pico-8 play session: mixed d-pad (fixed 12-tick cycle), after a click and taps of 🅾, ❎, 🅾+❎, 🅾 in the second before t = 0

[t = 1 s] mixed d-pad (1.2s cycle ×~1): → ← ↑ ↓ + 🅾/❎ taps, ~1s
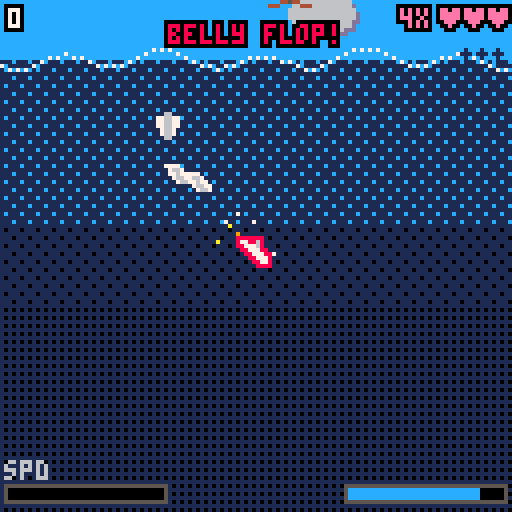
[t = 4 s] mixed d-pad (1.2s cycle ×~3): → ← ↑ ↓ + 🅾/❎ taps, ~4s
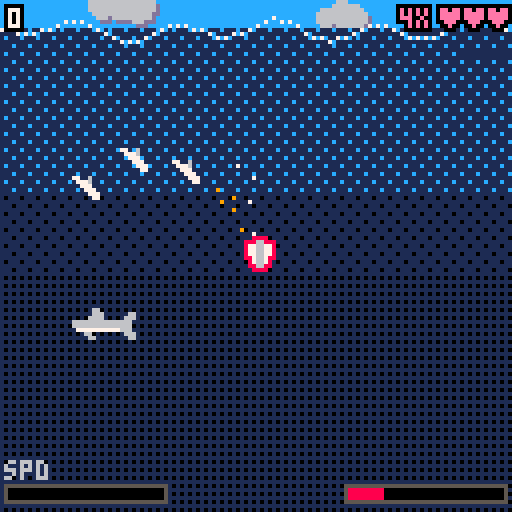
[t = 6 s] mixed d-pad (1.2s cycle ×~5): → ← ↑ ↓ + 🅾/❎ taps, ~6s
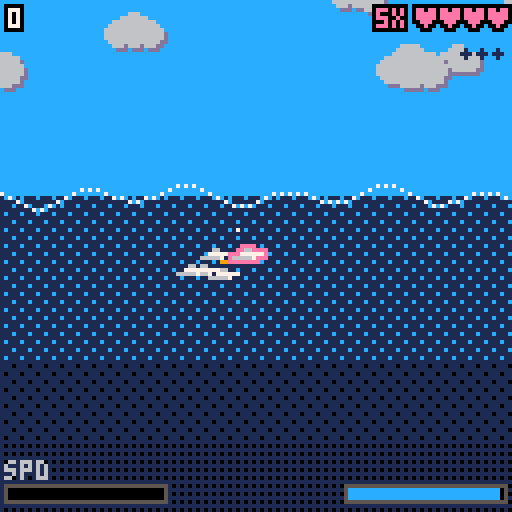
[t = 8 s] mixed d-pad (1.2s cycle ×~6): → ← ↑ ↓ + 🅾/❎ taps, ~8s
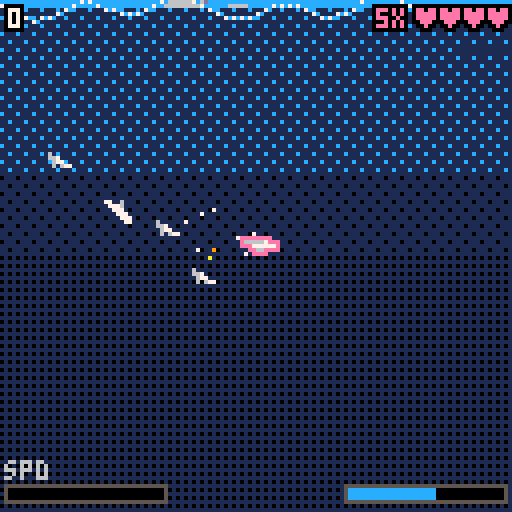

pico-8 cartridge
version 43
__lua__
-- pod: dolphin pod wave riding

----------------------------------------
-- constants
----------------------------------------
grav=0.055
drag_x=0.992
drag_y=0.985
thr=0.09
rspd=0.014
rspd_t=0.005
mspd_i=2.5
mspd_max=3.3
jmspd_max=6.0   -- journey mode speed ceiling
wtr=300
ww=512
buoy=0.3
maxdep=220
drown_t=300
cam_spd=0.24

-- game modes
gmode=0   -- 0=select, 1=flip, 2=journey
sel_mode=1
px2=false  -- x2 sprite scale toggle

----------------------------------------
-- init
----------------------------------------
function _init()
 cartdata("surf_hiscore")
 hscr=dget(0)
 hscr_e=dget(1)
 gmode=0
 sel_mode=1
 menu_t=0
end

function start_game(m)
 gmode=m
 p={
  x=256,y=315,
  vx=0,vy=0,
  a=0,
  alive=true,
  uwt=0,
  max_dep=0,
  fall_spd=0,
  flipped=false,
 }
 prt={}
 pop={}
 brd={}
 shrk={}
 scr=0
 scr_e=0
 mspd=mspd_i
 entry_boost=0
 gauge_tier=0
 p_outline_c=14
 death_freeze_t=0
 death_sx=0
 death_sy=0
 death_sa=0
 p_spd=0
 wave_off=0
 rot_acc=0
 rot_dir=0
 prev_a=0
 shk=0
 shx=0
 shy=0
 hitstop=0
 cam_x=256
 cam_y=315
 perf_t=0
 perf_wx=0
 perf_wy=0
 pod_gain_t=0
 banner_t=0
 banner_txt=""
 banner_c=7

 -- temp score system
 temp_scr=0
 temp_flash=0
 temp_disp_t=0
 pending_scr=0
 pending_scr_e=0
 pending_t=0
 disp_temp=0
 disp_emult=0
 disp_pm=0
 disp_earned=0
 disp_tier=0
 entry_wx=0
 entry_wy=0

 -- quality points for pod gain
 quality_pts=0

 -- shark hit state
 inv_t=0
 catch_up_t=0
 dying_dphs={}
 loss_prot=0
 air_dist=0   -- journey: horiz distance accumulated in air

 -- position history trail (circular buffer)
 trail={}
 trail_len=60
 for i=1,trail_len do
  add(trail,{x=p.x,y=p.y,a=p.a})
 end
 trail_i=1

 -- pod: 4 followers
 pod={}
 for i=1,4 do
  add(pod,{
   x=p.x-i*12,
   y=p.y,
   a=p.a,
   alive=true,
   chain_pos=i,
   perp_off=0,
   wave_freq=0.4+rnd(0.5),
   wave_amp=3+rnd(4),
   wave_phase=rnd(1),
   dying=false,
   death_timer=0,
   death_vx=0,
   death_vy=0,
  })
 end

 -- parallax cloud layers
 cld={}
 for i=1,17 do
  add(cld,{
   x=rnd(ww),y=rnd(450)-280,
   w=8+rnd(12),h=6+rnd(4),
   cs=flr(rnd(3)),
   sp=0.2+rnd(0.15)
  })
 end
 for i=1,16 do
  add(cld,{
   x=rnd(ww),y=rnd(440)-250,
   w=14+rnd(18),h=8+rnd(6),
   cs=flr(rnd(3)),
   sp=0.45+rnd(0.2)
  })
 end
 for i=1,13 do
  add(cld,{
   x=rnd(ww),y=rnd(460)-230,
   w=22+rnd(30),h=14+rnd(8),
   cs=flr(rnd(3)),
   sp=0.75+rnd(0.2)
  })
 end

 for i=1,5 do add_brd(true) end
 add_shrk()
end

function add_shrk()
 local dir=rnd(1)<0.5 and 1 or -1
 local sy=wtr+48+rnd(40)
 add(shrk,{
  x=(cam_x+dir*110+ww)%ww,
  y=sy,
  vx=dir*(0.3+rnd(0.4)),
  fr=dir>0,
  bob=rnd(1)
 })
end

function add_brd(scatter)
 local dir=rnd(1)<0.5 and 1 or -1
 local r=rnd(1)
 local by
 if r<0.3 then
  by=wtr-12-rnd(18)
 elseif r<0.65 then
  by=wtr-45-rnd(50)
 else
  by=wtr-110-rnd(80)
 end
 local bx
 if scatter then
  bx=rnd(ww)
 else
  bx=(cam_x+dir*100+ww)%ww
 end
 add(brd,{
  x=bx,
  y=by,
  vx=dir*(0.6+rnd(0.7)),
  bob=rnd(1),
 })
end

----------------------------------------
-- score helpers
----------------------------------------
function add_score(e)
 if e<=0 then return end
 -- scale e down to match current exponent
 for i=1,scr_e do e=max(1,flr(e/10)) end
 -- promote if adding e would overflow
 while scr+e>=30000 do
  scr=flr(scr/10)
  e=max(1,flr(e/10))
  scr_e+=1
 end
 scr+=e
end

function score_str(s,se)
 if se>0 then
  return tostr(flr(s)).."e+"..tostr(se)
 end
 return tostr(flr(s))
end

function scr_gt(a,ae,b,be)
 if ae~=be then return ae>be end
 return a>b
end

----------------------------------------
-- world to screen
----------------------------------------
function w2s(wx,wy)
 local dx=(wx-cam_x+ww/2)%ww-ww/2
 return 64+dx+shx,
        64+(wy-cam_y)+shy
end

function on_scr(x,y)
 return x>-2 and x<130 and
        y>-2 and y<130
end

----------------------------------------
-- pod helpers
----------------------------------------
function pod_alive_count()
 local n=0
 for d in all(pod) do
  if d.alive then n+=1 end
 end
 return n
end

function pod_mult()
 return pod_alive_count()+1
end

function kill_pod_member(d)
 d.dying=true
 d.alive=false
 d.death_timer=90
 d.death_vx=cos(d.a)*p_spd*0.5
 d.death_vy=sin(d.a)*p_spd*0.5
end

function max_pod_count()
 return 4+gauge_tier
end

-- effective speed: journey = base + per-jump entry boost, flip = hyperbolic+boost
function eff_spd()
 if gmode==2 then return min(jmspd_max,mspd+entry_boost) end
 local range=mspd_max-mspd_i
 local raw=gauge_tier*range+(mspd-mspd_i)
 local k=range*2
 return mspd_i+raw*k/(raw+k)+entry_boost
end

-- kill multiple pod members based on gauge tier
function kill_pod_multi()
 local to_kill=1+flr(gauge_tier/2)
 local killed=0
 for i=#pod,1,-1 do
  if killed>=to_kill then break end
  if pod[i].alive and not pod[i].dying then
   kill_pod_member(pod[i])
   killed+=1
  end
 end
 if killed<to_kill then
  die()
  return false
 end
 return true
end

function gain_pod_member()
 if pod_alive_count()>=max_pod_count() then return end
 local alive=pod_alive_count()
 local cp,po
 if alive<4 then
  cp=alive+1
  po=0
 else
  local extra=alive-4
  cp=extra%4+1
  local ring=flr(extra/4)+1
  local side=(extra%2==0) and 1 or -1
  po=side*(8+ring*3)
 end
 local last=p
 for i=#pod,1,-1 do
  if pod[i].alive then
   last=pod[i]
   break
  end
 end
 add(pod,{
  x=last.x-12,
  y=last.y,
  a=last.a,
  alive=true,
  chain_pos=cp,
  perp_off=po,
  wave_freq=0.4+rnd(0.5),
  wave_amp=3+rnd(4),
  wave_phase=rnd(1),
  dying=false,
  death_timer=0,
  death_vx=0,
  death_vy=0,
 })
 pod_gain_t=30
end

----------------------------------------
-- update 60fps
----------------------------------------
function _update60()
 if gmode==0 then
  menu_t+=1
  if btnp(0) or btnp(1) or btnp(2) or btnp(3) then sel_mode=3-sel_mode end
  if btnp(4) or btnp(5) then start_game(sel_mode==1 and 2 or 1) end
  return
 end

 if hitstop>0 then
  hitstop-=1
  if hitstop>2 then
   if hitstop%3~=0 then return end
  else
   return
  end
 end

 if shk>0 then
  shx=rnd(shk*2)-shk
  shy=rnd(shk*2)-shk
  shk*=0.82
  if shk<0.3 then shk=0 end
 else
  shx=0
  shy=0
 end

 if not p.alive then
  upd_prt()
  upd_dying()
  if death_freeze_t>0 then
   death_freeze_t-=1
   if btnp(4) or btnp(5) then death_freeze_t=0 end
  else
   if btnp(4) or btnp(5) then
    gmode=0
    sel_mode=1
   end
  end
  return
 end

 if inv_t>0 then inv_t-=1 end
 if catch_up_t>0 then catch_up_t-=1 end
 if temp_flash>0 then temp_flash-=1 end
 if loss_prot>0 then loss_prot-=1 end
 if pending_t>0 then
  pending_t-=1
  if pending_t==0 and pending_scr>0 then
   add_score(pending_scr) pending_scr=0
  end
 end

 upd_p()
 p_spd=sqrt(p.vx*p.vx+p.vy*p.vy)

 -- record player position in trail buffer
 trail[trail_i]={x=p.x,y=p.y,a=p.a}
 trail_i=trail_i%trail_len+1

 -- camera
 local cdx=(p.x-cam_x+ww/2)%ww-ww/2
 -- hard cap: player can't drift more than 44px right of screen center
 if cdx>44 then
  cam_x=(cam_x+(cdx-44)+ww)%ww
  cdx=44
 end
 local cspd=p.y<=wtr and 0.4 or cam_spd
 cam_x=(cam_x+cdx*cspd)%ww
 cam_y+=(p.y-cam_y)*cspd

 wave_off+=p.vx*1.5

 -- airborne: flip detection + temp score
 if p.y<=wtr then
  local flip_thresh=0.667
  local da=(p.a-prev_a+0.5)%1-0.5
  if abs(da)>0.001 then rot_dir=sgn(da) end
  rot_acc+=da
  if abs(rot_acc)>=flip_thresh then
   local sign=rot_acc>0 and 1 or -1
   rot_acc-=sign*flip_thresh
   local is_back=(p.vx>=0 and rot_dir<0)
                  or (p.vx<0 and rot_dir>0)
   local gain=is_back and 2 or 1
   temp_scr+=gain
   temp_flash=5
   shk=2
   p.flipped=true
   add_popup("+"..gain.." flip",p.x,p.y-14,10,-0.08)
  end
  -- journey: accumulate horizontal distance (either direction)
  if gmode==2 then
   air_dist+=abs(p.vx)*0.04
  end
 else
  rot_acc=0
  if gmode==2 then air_dist=0 end
 end
 -- passive gauge decay: logarithmic ヌ█⬆️ faster at higher gauge
 if gmode==1 then
  local gp=(mspd-mspd_i)/(mspd_max-mspd_i)
  mspd=max(mspd_i,mspd-gp*gp*0.001)
 elseif gmode==2 then
  local gp=(mspd-mspd_i)/(4.0-mspd_i)
  mspd=max(mspd_i,mspd-gp*gp*0.0013)
 end

 prev_a=p.a

 upd_brd()
 upd_shrk()
 upd_pod()
 upd_dying()
 upd_pop()
 upd_prt()
end

----------------------------------------
-- player physics
----------------------------------------
function upd_p()
 local in_water=p.y>wtr
 local boost=in_water

 local rs=boost and rspd_t or rspd
 local turn_dir=0
 if btn(0) then turn_dir=1 end
 if btn(1) then turn_dir=-1 end
 if in_water and turn_dir~=0 then
  -- resist turning toward sky: harder the more upward-facing the dolphin is
  local sky_diff=(0.75-p.a+0.5)%1-0.5
  local toward_sky=(sky_diff>0 and turn_dir>0) or (sky_diff<0 and turn_dir<0)
  if toward_sky then
   local up_amt=max(0,-sin(p.a))  -- 0 when horizontal/down, 1 when pointing straight up
   rs=rs*(1-up_amt*0.75)
  end
 end
 if turn_dir>0 then p.a+=rs end
 if turn_dir<0 then p.a-=rs end
 p.a%=1

 -- idle underwater: steer facing toward velocity
 if in_water and turn_dir==0 then
  local spd=sqrt(p.vx*p.vx+p.vy*p.vy)
  if spd>0.2 then
   local vel_a=atan2(p.vx,p.vy)
   local diff=(vel_a-p.a+0.5)%1-0.5
   p.a+=mid(-0.003,diff,0.003)
   p.a%=1
  end
 end

 -- velocity steering: bend velocity toward facing (underwater, active turn)
 if in_water then
  local spd=sqrt(p.vx*p.vx+p.vy*p.vy)
  if spd>0.1 and (btn(0) or btn(1)) then
   local vel_a=atan2(p.vx,p.vy)
   local diff=(p.a-vel_a+0.5)%1-0.5
   local sf=mid(0.5,1.5-spd*0.3,1.5)
   local sr=0.02*sf
   local sa=mid(-sr,diff,sr)
   local nva=vel_a+sa
   p.vx=cos(nva)*spd
   p.vy=sin(nva)*spd
  end
 end

 if boost then
  local es=eff_spd()
  local prog_t=(es-mspd_i)/(mspd_max-mspd_i)
  local cur_thr=thr*(1+prog_t*0.8)
  p.vx+=cos(p.a)*cur_thr
  p.vy+=sin(p.a)*cur_thr
  if rnd(1)<0.7 then
   local dx=cos(p.a)
   local dy=sin(p.a)
   add(prt,{
    x=p.x-dx*4,
    y=p.y-dy*4,
    vx=-dx*rnd(1.5)+rnd(0.4)-0.2,
    vy=-dy*rnd(1.5)+rnd(0.4)-0.2,
    l=5+rnd(5),
    c=rnd(1)<0.5 and 9 or 10
   })
  end
 end

 p.vy+=grav

 local es=eff_spd()
 local prog_d=(es-mspd_i)/(mspd_max-mspd_i)
 local drag_ease=prog_d*0.003
 p.vx*=(drag_x+drag_ease)
 p.vy*=(drag_y+drag_ease)

 -- speed cap
 local prog=(es-mspd_i)/(mspd_max-mspd_i)
 local cap=p.y>wtr and es*(1+prog*0.5) or es*(1.5+prog*3.0)
 local s=sqrt(p.vx^2+p.vy^2)
 if s>cap then
  p.vx*=cap/s
  p.vy*=cap/s
 end

 p.x=(p.x+p.vx)%ww
 p.y+=p.vy

 -- water: submersion + buoyancy
 local was_under=p.uwt>0
 local es=eff_spd()
 local prog=(es-mspd_i)/(mspd_max-mspd_i)
 local cur_maxdep=maxdep*(0.5+prog)
 if p.y>wtr then
  local da=(0.25-p.a+0.5)%1-0.5
  p.a+=(da*0.002)
  p.a%=1

  local depth=p.y-wtr
  if depth>p.max_dep then p.max_dep=depth end

  local dep_norm=depth/cur_maxdep
  p.vy-=buoy*(dep_norm^1.4*1.5+0.15)
  local dep_margin=16
  local dep_lim=wtr+cur_maxdep
  if p.y>dep_lim-dep_margin then
   local push=mid(0,(p.y-(dep_lim-dep_margin))/dep_margin,1)
   p.vy-=push*0.08
   local up_diff=(0.25-p.a+0.5)%1-0.5
   p.a+=(up_diff*push*0.02)
   p.a%=1
  end
  if p.y>dep_lim then p.y=dep_lim end
  p.vx*=0.975
  p.vy*=0.975
  p.uwt+=1
  if rnd(1)<0.3 then
   add(prt,{x=p.x+rnd(6)-3,y=p.y,
    vx=rnd(0.4)-0.2,vy=-rnd(1)-0.3,
    l=10+rnd(8),c=7})
  end

  -- water entry: quality check
  if p.uwt==1 then
   p.fall_spd=max(0,p.vy)
   local spd=sqrt(p.vx^2+p.vy^2)
   local flop=0
   local alignment=0
   local quality=0
   local is_rev=false
   if spd>0.3 then
    local mom_a=atan2(p.vx,p.vy)
    local delta=abs(p.a-mom_a)%1
    if delta>0.5 then delta=1-delta end
    is_rev=delta>0.25
    if delta>0.25 then delta=0.5-delta end
    local axis_align=1-(delta/0.25)
    if is_rev and sin(p.a)<0.05 then
     axis_align=0
    end
    local vel_down=max(0,p.vy/spd)
    local nose_down=max(0,sin(p.a))
    local dive=min(vel_down,nose_down)
    local dive_adj=min(1,dive*1.5)
    alignment=max(axis_align,dive_adj)
    flop=1-alignment
    -- nose-down penalty: diving straight down is not a skilled entry
    local nose_pen=max(0,sin(p.a))
    flop=min(1,flop+nose_pen*nose_pen*0.18)
    quality=max(0,1-delta/0.12)
    if is_rev then quality=0 end
   end
   local edrag=0.5+alignment*0.5
   p.vx*=edrag
   p.vy*=edrag

   if spd>0.7 then
    -- determine entry tier
    -- -1=flop, 0=normal, 1=nice, 2=great, 3=perfect
    local tier=0
    local horiz_f=spd>0.1 and abs(p.vx)/spd or 0
    local flop_thresh=0.45+horiz_f*0.1
    if flop>=flop_thresh and p.fall_spd>0.3 then
     tier=-1
    elseif flop<0.065 then tier=3
    elseif flop<0.18 then tier=2
    elseif flop<0.35 then tier=1
    end

    -- entry multiplier for scoring
    local emult=1
    if tier==-1 then emult=0
    elseif tier==1 then emult=2
    elseif tier==2 then emult=3
    elseif tier==3 then emult=5
    end

    -- belly flop effects
    if tier==-1 and loss_prot<=0 then
     rot_acc=0
     quality_pts=0
     -- lose 50% of filled gauge
     local flop_loss=(mspd-mspd_i)*0.5
     entry_boost=0
     mspd=max(mspd_i,mspd-flop_loss)
     p_outline_c=8
     local ac=pod_alive_count()
     if ac>0 then
      banner_t=90 banner_txt="belly flop!" banner_c=8
      -- spawn dying dolphin at player's position (drifts with camera)
      add(dying_dphs,{
       x=p.x,y=p.y,a=p.a,
       death_timer=75,
       death_vx=p.vx,
       death_vy=-0.6,
       splashed=true,
      })
      -- remove first alive pod member
      for j=1,#pod do
       if pod[j].alive and not pod[j].dying then
        del(pod,pod[j])
        break
       end
      end
      catch_up_t=20 inv_t=60 loss_prot=300
      if gmode==1 then
       local gloss=flr(gauge_tier/2)
       gauge_tier=max(0,gauge_tier-gloss)
      end
     else
      banner_t=90 banner_txt="belly flop!" banner_c=8
      die()
      return
     end
    end

    -- scoring
    local pm=pod_mult()
    local earned=0
    if gmode==2 then
     -- journey: dist * (flips+1) * dolphins; 0 flips=x1, 1 flip=x2, etc.
     local dist=flr(air_dist)
     local fc=temp_scr+1
     if tier~=-1 then
      earned=dist*fc*pm
      if pending_scr>0 then add_score(pending_scr) end
      pending_scr=earned pending_t=90
     end
     disp_temp=dist
     disp_pm=temp_scr  -- raw flip count (0=no flips)
     disp_emult=pm
     disp_earned=earned
    else
     -- flip mode
     earned=temp_scr*emult*pm
     if pending_scr>0 then add_score(pending_scr) end
     pending_scr=earned pending_t=90
     disp_temp=temp_scr
     disp_emult=emult
     disp_pm=pm
     disp_earned=earned
    end
    disp_tier=tier
    entry_wx=p.x
    entry_wy=p.y
    if (gmode==1 and temp_scr>0) or (gmode==2 and air_dist>0) then
     temp_disp_t=90
    end
    -- set underwater outline color from entry quality
    if tier==1 then p_outline_c=11
    elseif tier==2 then p_outline_c=9
    elseif tier==3 then p_outline_c=-1  -- -1 = rainbow
    elseif tier==-1 then p_outline_c=8  -- belly flop: red
    else p_outline_c=14
    end

    if gmode==1 then
     -- flip: gauge gain + entry boost
     entry_boost=0
     if tier==1 then entry_boost=0.5
     elseif tier==2 then entry_boost=0.8
     elseif tier==3 then entry_boost=2.0
     end
     if tier>=0 and p.flipped and quality>0 then
      local gain=(0.16+prog*0.84)*quality*0.3
      if tier==3 then gain*=3 end
      mspd=min(mspd_max,mspd+gain)
      if mspd>=mspd_max-0.01 then
       gauge_tier+=1
       mspd=mspd_i
       gain_pod_member()
      end
     end
     -- quality pts for pod gain
     if not p.flipped then
      quality_pts=0
     elseif tier==3 then
      quality_pts+=2
     elseif tier==2 then
      quality_pts+=1
     else
      quality_pts=0
     end
     if quality_pts>=3 then
      quality_pts=0
      gain_pod_member()
     end
    else
     -- journey: entry_boost is set per-jump (not additive), mspd base grows slowly
     entry_boost=0
     local gauge_f=(mspd-mspd_i)/(4.0-mspd_i)  -- 0 at start, 1 at max base
     if tier==1 then
      entry_boost=0.5
      mspd=min(4.0,mspd+0.05)
     elseif tier==2 then
      entry_boost=0.4+gauge_f*0.6  -- 0.4 at low gauge, 1.0 at max
      mspd=min(4.0,mspd+0.1)
     elseif tier==3 then
      entry_boost=2.0
      mspd=min(4.0,mspd+0.2)
     else
      mspd=max(mspd_i,mspd-0.03)
     end
     -- quality pts still earn pod members
     if not p.flipped then
      quality_pts=0
     elseif tier==3 then
      quality_pts+=2
     elseif tier==2 then
      quality_pts+=1
     else
      quality_pts=0
     end
     if quality_pts>=3 then
      quality_pts=0
      gain_pod_member()
     end
    end

    -- tier display: banner + colored splash
    if tier>=1 then
     local tc,tc2,tc3
     if tier==3 then
      tc=10 tc2=9 tc3=7
      banner_t=60 banner_txt="perfect!" banner_c=10
     elseif tier==2 then
      tc=9 tc2=8 tc3=10
      banner_t=60 banner_txt="great!" banner_c=9
     else
      tc=11 tc2=3 tc3=7
      banner_t=60 banner_txt="nice!" banner_c=11
     end
     -- cone spray behind player entry
     local spd=sqrt(p.vx^2+p.vy^2)
     local ba=atan2(-p.vx,-p.vy) -- opposite of velocity
     local np=20+tier*12
     local cone=0.15+tier*0.03
     for i=1,np do
      local a=ba+(rnd(cone*2)-cone)
      local s=(1+rnd(2+tier))
      local pvx=cos(a)*s
      local pvy=sin(a)*s
      -- clamp: only upward particles
      if pvy>0 then pvy=-pvy end
      local pc
      if tier==3 then
       local rb={7,8,9,10,11,12,14,15}
       pc=rb[flr(rnd(#rb))+1]
      else
       pc=rnd(1)<0.5 and tc or (rnd(1)<0.7 and tc2 or tc3)
      end
      add(prt,{x=p.x+rnd(8)-4,y=wtr-1,
       vx=pvx,vy=pvy,
       l=25+rnd(20),
       c=pc})
     end
    end
   end  -- spd>0.7

   temp_scr=0
   air_dist=0
   p.flipped=false
   if spd>0.7 and p.fall_spd>0.4 then
    local splash=1-alignment
    shk=2+splash*5
    local np=4+flr(splash*8)
    for i=1,np do
     add(prt,{x=p.x+rnd(12)-6,y=wtr,
      vx=(rnd(2)-1)*(1+splash),vy=-rnd(2)-0.5,
      l=10+rnd(8),c=7})
    end
   end
  end

  if p.uwt>=drown_t then
   die()
   return
  end
 else
  -- water exit
  if was_under then
   local spd=sqrt(p.vx^2+p.vy^2)
   local flop=0
   if spd>0.01 then
    local nose_dot=(p.vx/spd)*cos(p.a)+(p.vy/spd)*sin(p.a)
    flop=1-max(0,nose_dot)
   end
   local stream=1-flop
   local fall_f=min(1,p.fall_spd/(eff_spd()*0.6))
   local dep_f=min(1,p.max_dep/cur_maxdep)
   local energy=dep_f*fall_f*stream
   local np=2+flr(energy*7)
   for i=1,np do
    add(prt,{x=p.x+rnd(8)-4,y=wtr,
     vx=rnd(2)-1,vy=-rnd(1.5)-energy*1.5,
     l=6+rnd(8),c=7})
   end
   -- reset temp score on exit
   temp_scr=0
  end
  p.max_dep=0
  p.uwt=0
 end
end

function die()
 if pending_scr>0 then add_score(pending_scr) pending_scr=0 end
 p.alive=false
 death_freeze_t=120
 death_sx=p.x
 death_sy=p.y
 death_sa=p.a
 if scr_gt(scr,scr_e,hscr,hscr_e) then
  hscr=scr
  hscr_e=scr_e
  dset(0,hscr)
  dset(1,hscr_e)
 end
 shk=8
 for i=1,15 do
  add(prt,{x=p.x,y=p.y,
   vx=rnd(4)-2,vy=rnd(4)-2,
   l=12+rnd(10),c=8})
 end
end

----------------------------------------
-- birds
----------------------------------------
function upd_brd()
 for i=#brd,1,-1 do
  local b=brd[i]
  b.x=(b.x+b.vx)%ww
  b.bob+=0.05
  b.y+=sin(b.bob)*0.4
  if p.alive and p.y<wtr then
   local dx=(b.x-p.x+ww/2)%ww-ww/2
   local dy=b.y-p.y
   if abs(dx)<7 and abs(dy)<5 then
    local deflect=0.097
    if rnd(1)<0.5 then deflect=-deflect end
    p.a=(p.a+deflect)%1
    p.vx*=0.9
    p.vy*=0.9
    hitstop=2
    shk=2
    temp_scr+=1
    temp_flash=5
    p.flipped=true
    for k=1,3 do
     add(prt,{x=b.x,y=b.y,
      vx=rnd(2)-1,vy=rnd(2)-1.5,
      l=6+rnd(4),c=10})
    end
    deli(brd,i)
    add_brd()
   end
  end
 end
 while #brd<5 do add_brd() end
end

----------------------------------------
-- sharks: kills front dolphin
----------------------------------------
function upd_shrk()
 for i=#shrk,1,-1 do
  local s=shrk[i]
  s.x=(s.x+s.vx)%ww
  s.bob+=0.03
  s.y+=sin(s.bob)*0.2
  s.fr=s.vx>0
  -- player collision (underwater only)
  if p.alive and p.y>wtr and inv_t<=0 and loss_prot<=0 then
   local dx=(s.x-p.x+ww/2)%ww-ww/2
   local dy=s.y-p.y
   if abs(dx)<10 and abs(dy)<6 then
    -- player dolphin dies, gets yanked down
    add(dying_dphs,{
     x=p.x,y=p.y,a=p.a,
     death_timer=75,
     death_vx=p.vx,
     death_vy=p.vy*0.3+0.2,
     splashed=false,
    })

    -- first alive pod member becomes new player
    local new_p=nil
    for j=1,#pod do
     if pod[j].alive and not pod[j].dying then
      new_p=pod[j]
      break
     end
    end

    if new_p then
     del(pod,new_p)
     catch_up_t=20
     inv_t=60
     loss_prot=300
    else
     die()
     return
    end

    shk=3
    deli(shrk,i)
    add_shrk()
   end
  end
 end
 local mx=min(2,1+(scr_e>0 and 1 or flr(scr/8000)))
 while #shrk<mx do add_shrk() end
end

----------------------------------------
-- pod update
----------------------------------------
function upd_pod()
 -- soft separation pass (airborne only)
 local alive_list={}
 for d in all(pod) do
  if d.alive and not d.dying then add(alive_list,d) end
 end
 if p.y<=wtr then
  -- include player
  for _,d in pairs(alive_list) do
   local ddx=(p.x-d.x+ww/2)%ww-ww/2
   local ddy=p.y-d.y
   local dist=sqrt(ddx*ddx+ddy*ddy)
   if dist>0 and dist<10 then
    local push=(10-dist)*0.02
    d.x=(d.x-ddx/dist*push)%ww
    d.y-=ddy/dist*push
   end
  end
  -- between pod members
  for j=1,#alive_list do
   for k=j+1,#alive_list do
    local a,b=alive_list[j],alive_list[k]
    local ddx=(a.x-b.x+ww/2)%ww-ww/2
    local ddy=a.y-b.y
    local dist=sqrt(ddx*ddx+ddy*ddy)
    if dist>0 and dist<8 then
     local push=(8-dist)*0.015
     local nx,ny=ddx/dist,ddy/dist
     a.x=(a.x+nx*push)%ww
     a.y+=ny*push
     b.x=(b.x-nx*push)%ww
     b.y-=ny*push
    end
   end
  end
 end

 for i,d in pairs(pod) do
  if d.alive and not d.dying then

   -- follow via position history trail
   -- tighter delay at high effective speed
   local spd_bonus=max(0,(eff_spd()-mspd_i)/(mspd_max-mspd_i))
   local delay=flr((7-spd_bonus*2)*d.chain_pos)
   delay=max(6*d.chain_pos,delay)
   local ti=(trail_i-1-delay+trail_len*10)%trail_len+1
   local target_x=trail[ti].x
   local target_y=trail[ti].y
   local target_a=trail[ti].a
   -- clamp max lag so pod never goes off screen
   local max_lag=14+d.chain_pos*12
   local lag_dx=(p.x-target_x+ww/2)%ww-ww/2
   if lag_dx>max_lag then
    target_x=(p.x-max_lag+ww)%ww
   end

   -- world-space y offset for flanking dolphins
   if d.perp_off~=0 then
    target_y+=d.perp_off
   end

   if d.y>wtr then
    local wave=sin(t()*d.wave_freq+d.wave_phase)*d.wave_amp
    target_y+=wave
   end

   local base_fs=d.perp_off~=0 and 0.14 or 0.18-d.chain_pos*0.01
   local follow_speed=base_fs+spd_bonus*0.06
   follow_speed=max(follow_speed,0.12)
   if catch_up_t>0 then follow_speed*=3 end
   local dx=(target_x-d.x+ww/2)%ww-ww/2
   d.x=(d.x+dx*follow_speed)%ww
   d.y+=(target_y-d.y)*follow_speed

   local angle_diff=(target_a-d.a+0.5)%1-0.5
   d.a+=angle_diff*follow_speed*2

  elseif d.dying then
   d.death_timer-=1
   d.death_vy+=0.04
   d.death_vx*=0.97
   d.x+=d.death_vx
   d.y+=d.death_vy
   d.a+=0.01
   if d.y>wtr and d.death_vy>0 and not d.splashed then
    d.splashed=true
    for k=1,3 do
     add(prt,{x=d.x+rnd(6)-3,y=wtr,
      vx=rnd(1.5)-0.75,vy=-rnd(1)-0.3,
      l=6+rnd(4),c=7})
    end
   end
   if d.death_timer<=0 then
    del(pod,d)
   end
  end
 end
end

----------------------------------------
-- dying player dolphins (from shark)
----------------------------------------
function upd_dying()
 for i=#dying_dphs,1,-1 do
  local d=dying_dphs[i]
  d.death_timer-=1
  d.death_vy+=0.04
  d.death_vx*=0.97
  d.x+=d.death_vx
  d.y+=d.death_vy
  d.a+=0.01
  if d.y>wtr and d.death_vy>0 and not d.splashed then
   d.splashed=true
   for k=1,3 do
    add(prt,{x=d.x+rnd(6)-3,y=wtr,
     vx=rnd(1.5)-0.75,vy=-rnd(1)-0.3,
     l=6+rnd(4),c=7})
   end
  end
  if d.death_timer<=0 then
   deli(dying_dphs,i)
  end
 end
end

----------------------------------------
-- popups
----------------------------------------
function add_popup(txt,wx,wy,col,spd)
 add(pop,{x=wx,y=wy,vy=spd or -0.2,
  txt=txt,l=90,c=col or 10})
end

function upd_pop()
 for i=#pop,1,-1 do
  local pp=pop[i]
  pp.y+=pp.vy
  pp.l-=1
  if pp.l<=0 then deli(pop,i) end
 end
end

----------------------------------------
-- particles
----------------------------------------
function upd_prt()
 for i=#prt,1,-1 do
  local pt=prt[i]
  pt.x+=pt.vx
  pt.y+=pt.vy
  pt.vy+=0.015
  pt.l-=1
  if pt.l<=0 then deli(prt,i) end
 end
end

----------------------------------------
-- sprite rotation
----------------------------------------
function draw_dolph(sx,sy,a)
 a=a%1
 local fx=cos(a)<0
 local fy=sin(a)>0
 local pa=a%0.5
 if pa>0.25 then pa=0.5-pa end
 local idx=min(flr(pa*20),4)
 local nx={7,7,7,5,4}
 local ny={3,2,0,0,0}
 local npx=nx[idx+1]
 local npy=ny[idx+1]
 if fx then npx=7-npx end
 if fy then npy=7-npy end
 if px2 then
  sspr((idx+1)*8,0,8,8,sx-npx*2,sy-npy*2,16,16,fx,fy)
 else
  spr(idx+1,sx-npx,sy-npy,1,1,fx,fy)
 end
end

function draw_dolph_outline(sx,sy,a,oc)
 -- draw 1px outline in color oc
 for c=1,15 do pal(c,oc) end
 for dx=-1,1 do
  for dy=-1,1 do
   if dx~=0 or dy~=0 then
    draw_dolph(sx+dx,sy+dy,a)
   end
  end
 end
 pal()
 draw_dolph(sx,sy,a)
end

----------------------------------------
-- draw
----------------------------------------
function _draw()
 if gmode==0 then
  cls(12)
  local mt=menu_t
  for i=0,5 do
   local cx=(i*43+mt*(.12+i*.02))%172-22
   local cy=8+i*9%42
   local r=3+i%3
   circfill(cx,cy,r*1.1,6)
   circfill(cx-r,cy+1,r*.8,6)
   circfill(cx+r,cy+1,r*.9,6)
   circfill(cx-1,cy-1,r*1.1,7)
   circfill(cx-r-1,cy,r*.8,7)
   circfill(cx+r-1,cy,r*.9,7)
  end
  for i=0,2 do
   local bx=(i*53+130-mt*(.4+i*.15))%152-12
   local by=14+i*16
   local f=flr(sin(mt*.07+i)*2)
   line(bx-5,by+f,bx,by,4)
   line(bx+5,by+f,bx,by,4)
  end
  -- title "pod" with black outline
  for ox=-1,1 do for oy=-1,1 do
   print("pod",58+ox,38+oy,0)
  end end
  print("pod",58,38,7)
  -- hi-score top-right
  print("hi "..hscr,90,4,6)
  -- mode options
  print("journey",18,72,sel_mode==1 and 7 or 5)
  print("flip",76,72,sel_mode==2 and 7 or 5)
  line(sel_mode==1 and 18 or 76,79,sel_mode==1 and 60 or 92,79,10)
  -- wave
  rectfill(0,97,127,127,1)
  for wx=0,127,2 do
   pset(wx,97+flr(sin(t()*.3+wx*.04)*2),7)
  end
  -- description (below water)
  local d=sel_mode==1 and "fly far, flip to multiply" or "flip to score and grow pod"
  print(d,64-#d*2,106,7)
  print("x/o start",41,118,12)
  return
 end

 cls(12)

 local wy=64+(wtr-cam_y)+shy

 -- sky dots
 local dot_y=-250
 for sy=0,min(flr(wy)-1,127) do
  local world_y=cam_y+(sy-64)-shy
  if world_y<dot_y and sy%2==0 then
   local dist=dot_y-world_y
   local freq=max(2,min(8,10-flr(dist/40)))
   for xx=sy%freq,127,freq do
    pset(xx,sy,1)
   end
  end
 end

 -- clouds (stable y, cull by extent)
 for c in all(cld) do
  local dxb=(c.x-cam_x+ww/2)%ww-ww/2
  local r=c.w/4
  local ext=r*2+4
  local sh=c.sp<0.4 and 13 or 6
  local hl=c.sp<0.4 and 6 or 7
  local r1=r*1.1 local r2=r*.8 local r3=r*.9
  local sy=64+(c.y-cam_y)*c.sp+shy
  if sy>-ext and sy<128+ext then
   for off=-1,1 do
    local sx=64+(dxb+off*ww)*c.sp+shx
    if sx>-ext and sx<128+ext then
     circfill(sx,sy,r1,sh)
     circfill(sx-r,sy+1,r2,sh)
     circfill(sx+r,sy+1,r3,sh)
     circfill(sx-1,sy-1,r1,hl)
     circfill(sx-r-1,sy,r2,hl)
     circfill(sx+r-1,sy,r3,hl)
    end
   end
  end
 end

 -- water body
 if wy<128 then
  local wy0=max(0,flr(wy))
  rectfill(0,wy0,127,127,1)
  -- dotted depth layers
  for sy=wy0,127,2 do
   local world_y=cam_y+(sy-64)-shy
   local d=world_y-wtr
   if d<0 then d=0 end
   local col,freq
   if d<40 then
    col=12 freq=4
   elseif d<60 then
    col=0  freq=4
   else
    col=0  freq=2
   end
   for xx=sy%freq,127,freq do
    pset(xx,sy,col)
   end
  end
  -- wave surface
  for wx=0,127,2 do
   local wv=sin(t()*0.3+(wx+wave_off)*0.04)*2
            +sin(t()*0.2+(wx+wave_off)*0.018)*1
   local yy=flr(wy+wv)
   if yy>=0 and yy<128 then
    pset(wx,yy,7)
    pset(wx+1,yy,12)
   end
  end
 end

 -- birds
 for b in all(brd) do
  local sx,sy=w2s(b.x,b.y)
  if sx>-10 and sx<138 and sy>-10 and sy<138 then
   local flap=flr(sin(b.bob*3)*2)
   line(sx-5,sy+flap,sx,sy,4)
   line(sx+5,sy+flap,sx,sy,4)
   pset(sx,sy,5)
  end
 end

 -- sharks
 for s in all(shrk) do
  local sx,sy=w2s(s.x,s.y)
  if sx>-20 and sx<148 then
   if s.fr then
    spr(11,sx-8,sy-4)
    spr(12,sx,sy-4)
   else
    spr(12,sx-8,sy-4,1,1,true)
    spr(11,sx,sy-4,1,1,true)
   end
  end
 end

 -- particles
 for pt in all(prt) do
  local sx,sy=w2s(pt.x,pt.y)
  if on_scr(sx,sy) then
   pset(sx,sy,pt.c)
  end
 end

 -- dying player dolphins (from shark)
 for d in all(dying_dphs) do
  if d.death_timer<30 and d.death_timer%4<2 then
  else
   local sx,sy=w2s(d.x,d.y)
   if on_scr(sx,sy) then
    pal(7,8) pal(6,2) pal(12,2)
    draw_dolph(sx,sy,d.a)
    pal()
   end
  end
 end

 -- pod members
 for d in all(pod) do
  if d.alive then
   local sx,sy=w2s(d.x,d.y)
   if on_scr(sx,sy) then
    draw_dolph(sx,sy,d.a)
   end
  end
  if d.dying then
   if d.death_timer<30 and d.death_timer%4<2 then
   else
    local sx,sy=w2s(d.x,d.y)
    if on_scr(sx,sy) then
     pal(7,8) pal(6,2) pal(12,2)
     draw_dolph(sx,sy,d.a)
     pal()
    end
   end
  end
 end

 -- player
 if p.alive then
  -- blink briefly after shark hit
  if inv_t<=0 or t()*8%2<1 then
   local pdx=(p.x-cam_x+ww/2)%ww-ww/2
   local psx=64+pdx+shx
   local psy=64+(p.y-cam_y)+shy
   local oc
   if p_outline_c==-1 then
    -- perfect: rainbow everywhere
    local rb={7,8,9,10,11,12,14,15}
    oc=rb[flr(t()*12)%#rb+1]
   elseif p.y>wtr then
    -- underwater: quality colour
    oc=p_outline_c
   else
    -- above water: black
    oc=0
   end
   draw_dolph_outline(psx,psy,p.a,oc)
  end
 end


 -- floating popups
 for pp in all(pop) do
  local sx,sy=w2s(pp.x,pp.y)
  if on_scr(sx,sy) then
   local c=pp.c
   if pp.l<18 and pp.l%4<2 then c=0 end
   local tx=sx-#pp.txt*2
   for dx=-1,1 do
    for dy=-1,1 do
     if dx~=0 or dy~=0 then
      print(pp.txt,tx+dx,sy+dy,0)
     end
    end
   end
   print(pp.txt,tx,sy,c)
  end
 end

 -- temp score display (airborne)
 if p.alive and p.y<=wtr then
  local pdx=(p.x-cam_x+ww/2)%ww-ww/2
  local sx=64+pdx+shx+6
  local sy=64+(p.y-cam_y)+shy-10
  if gmode==2 and air_dist>0 then
   local dist=flr(air_dist)
   local dstr=tostr(dist)
   local fm=temp_scr+1
   local full=temp_scr>0 and (dstr.."x"..fm) or dstr
   for ddx=-1,1 do for ddy=-1,1 do
    if ddx~=0 or ddy~=0 then print(full,sx+ddx,sy+ddy,0) end
   end end
   print(dstr,sx,sy,7)
   if temp_scr>0 then
    print("x",sx+#dstr*4,sy,7)
    print(fm,sx+#dstr*4+4,sy,10)
   end
  elseif gmode==1 and temp_scr>0 then
   local ts=tostr(temp_scr)
   for ddx=-1,1 do for ddy=-1,1 do
    if ddx~=0 or ddy~=0 then print(ts,sx+ddx,sy+ddy,0) end
   end end
   print(ts,sx,sy,10)
  end
 end

 -- entry score display: floats up slowly, then accelerates to HUD
 if temp_disp_t>0 then
  temp_disp_t-=1
  -- tier color: nice=green, great=orange, perfect=rainbow
  local tc
  if disp_tier==1 then tc=11
  elseif disp_tier==2 then tc=9
  elseif disp_tier==3 then
   local cols={7,10,11,12,8,14,15,9}
   tc=cols[flr(t()*12)%#cols+1]
  else tc=7 end
  -- phase 1 (90-45): follow player, drift up slowly
  -- phase 2 (45-0): accelerate from detach point toward HUD
  local px,py=w2s(p.x,p.y-16)
  local drift=(90-temp_disp_t)*0.3
  local fx,fy
  if temp_disp_t>45 then
   fx=px
   fy=py-drift
  else
   local t_val=1-(temp_disp_t/45)
   t_val=t_val*t_val*t_val
   local detach_y=py-(90-45)*0.3
   fx=px+(2-px)*t_val
   fy=detach_y+(2-detach_y)*t_val
  end
  if disp_tier==-1 then
   -- belly flop: handled by banner, skip
  elseif temp_disp_t<8 and temp_disp_t%3<1 then
  elseif temp_disp_t>45 then
   -- formula parts: flip count yellow, dolphin count pink, rest white
   local dn=gmode==1 and disp_pm or disp_emult
   local dns=tostr(dn)
   -- tier color for emult (flip mode only)
   local tier_c
   if disp_tier==3 then tier_c=10
   elseif disp_tier==2 then tier_c=9
   elseif disp_tier==1 then tier_c=11
   else tier_c=7
   end
   -- flip mode:  [flips]x[emult]x[dolphins]
   -- journey:    [dist]x[flips]x[dolphins]  (flip omitted if no flips)
   local p1,fs,p2
   if gmode==1 then
    p1="" fs=tostr(disp_temp) p2="x"..disp_emult.."x"
   else
    p1=tostr(disp_temp).."x"
    if disp_pm>0 then
     fs=tostr(disp_pm+1) p2="x"
    else
     fs="" p2=""
    end
   end
   local full=p1..fs..p2..dns
   local tw=#full*4
   local tx=fx-tw/2
   -- shadow pass
   for ddx=-1,1 do for ddy=-1,1 do
    if ddx~=0 or ddy~=0 then
     print(full,tx+ddx,fy+ddy,0)
    end
   end end
   -- main pass
   local cx=tx
   if gmode==1 then
    -- flip: [yellow flips] x [tier_c emult] x [pink dolphins]
    local es=tostr(disp_emult)
    print(fs,cx,fy,10) cx+=#fs*4
    print("x",cx,fy,7) cx+=4
    print(es,cx,fy,tier_c) cx+=#es*4
    print("x",cx,fy,7) cx+=4
   else
    -- journey: [white dist] x [yellow flips] x [pink dolphins]
    if #p1>0 then print(p1,cx,fy,7) end
    cx+=#p1*4
    if #fs>0 then print(fs,cx,fy,10) end
    cx+=#fs*4
    if #p2>0 then print(p2,cx,fy,7) end
    cx+=#p2*4
   end
   print(dns,cx,fy,14)
  else
   local txt="+"..disp_earned
   local tx=fx-#txt*2
   for ddx=-1,1 do for ddy=-1,1 do
    if ddx~=0 or ddy~=0 then print(txt,tx+ddx,fy+ddy,0) end
   end end
   print(txt,tx,fy,tc)
  end
 end


 -- pod gain text
 if pod_gain_t>0 then
  pod_gain_t-=1
  local sx,sy=w2s(p.x,p.y)
  print("♥",sx+6,sy-8,14)
 end

 -- hud: score (top left, black outline)
 local ss=score_str(scr,scr_e)
 for ddx=-1,1 do for ddy=-1,1 do
  if ddx~=0 or ddy~=0 then print(ss,2+ddx,2+ddy,0) end
 end end
 print(ss,2,2,7)

 -- hud: pod count (top right) ヌ█⬆️ "Nx♥♥♥" with black outline
 local ac=pod_alive_count()
 local hsp=ac>8 and 5 or 6
 local nm=tostr(pod_mult()).."x"
 local hrx=121  -- rightmost heart x (shifted left 3px)
 local nx_x=hrx-(ac-1)*hsp-#nm*4-1
 local hy=2
 -- outline pass for prefix and each heart
 for ddx=-1,1 do for ddy=-1,1 do
  if ddx~=0 or ddy~=0 then
   print(nm,nx_x+ddx,hy+ddy,0)
   for i=1,ac do
    print("♥",hrx-(i-1)*hsp+ddx,hy+ddy,0)
   end
  end
 end end
 -- main pass
 print(nm,nx_x,hy,14)
 for i=1,ac do
  print("♥",hrx-(i-1)*hsp,hy,14)
 end

 -- hud: quality points progress (3 dots below pod count)
 for i=1,3 do
  local c=(i<=quality_pts) and 11 or 1
  circfill(124-(i-1)*4,13,1,c)
 end

 -- hud: drown bar (bottom right)
 if p.alive and p.uwt>10 then
  local pct=p.uwt/drown_t
  local bw=flr(40*(1-pct))
  local bx=86
  rectfill(bx,121,bx+40,125,0)
  if bw>0 then
   local dc=12
   if pct>0.5 then dc=8 end
   if pct>0.8 then dc=2 end
   rectfill(bx,121,bx+bw,125,dc)
  end
  rect(bx,121,bx+40,125,5)
 end

 -- speed gauge (bottom left, flip mode only)
 if gmode==1 then
  print("spd",1,115,6)
  local gauge_pct=(mspd-mspd_i)/(mspd_max-mspd_i)
  local bw=-flr(-gauge_pct*40)
  rectfill(1,121,41,125,0)
  if bw>0 then rectfill(1,121,1+min(bw,40),125,11) end
  rect(1,121,41,125,5)
  if gauge_tier>0 then
   print("+"..gauge_tier,43,121,10)
  end
 else
  -- journey: show base speed gauge only (not entry boost)
  local spd_pct=(mspd-mspd_i)/(4.0-mspd_i)
  local bw=-flr(-spd_pct*40)
  print("spd",1,115,6)
  rectfill(1,121,41,125,0)
  if bw>0 then rectfill(1,121,1+min(bw,40),125,9) end
  rect(1,121,41,125,5)
 end

 -- banner (top center)
 if banner_t>0 then
  banner_t-=1
  local bt=banner_txt
  local bx=64-#bt*2
  local by=6
  local bc=banner_c
  -- perfect banner: rainbow per letter
  if bt=="perfect!" then
   local cols={7,10,11,12,8,14,15,9}
   for i=1,#bt do
    local ci=flr(t()*12+i)%#cols+1
    local c=cols[ci]
    if banner_t<15 and (banner_t+i)%3==0 then c=1 end
    local cx=bx+(i-1)*4
    for dx=-1,1 do for dy=-1,1 do
     if dx~=0 or dy~=0 then print(sub(bt,i,i),cx+dx,by+dy,0) end
    end end
    print(sub(bt,i,i),cx,by,c)
   end
  else
   if banner_t<15 and banner_t%4<2 then bc=1 end
   for dx=-1,1 do for dy=-1,1 do
    if dx~=0 or dy~=0 then print(bt,bx+dx,by+dy,0) end
   end end
   print(bt,bx,by,bc)
  end
 end

 -- death screen
 if not p.alive then
  if death_freeze_t>0 then
   -- freeze: draw sprite at death position
   local dsx,dsy=w2s(death_sx,death_sy)
   draw_dolph_outline(dsx,dsy,death_sa,8)
  else
   rectfill(16,48,111,82,0)
   rect(16,48,111,82,7)
   print("game over",38,52,7)
   print("score: "..score_str(scr,scr_e),34,60,7)
   print("best: "..score_str(hscr,hscr_e),34,68,10)
   print("x/o menu",41,76,6)
  end
 end
end
__gfx__
00000000000000000000000000000077000000000006600000066000000000000006660000000000000000000000000006600000d000dd000000000000000000
00000000000000000000000000000777000766700076670000677600006666000067766000d11100000000006600000066600000dd000dd00000000000000000
00000000000660000006067700007770007667700076670006777760067777600677776000d111000000000066600000666600009dd00ddd0000000000000000
00000000007777770006770000077700077677000776677067777776677777766777777600d111000000000006666666666666669ddddddddddc000000000000
000000006666670000667000007776000766700007766770677777766777777667777760111111111111111106666666666666669ddddddddddc000000000000
000000000000000000600000077006007777000007766770067777600677776006777760d11111111111111006667777777777709dd00ddd0000000000000000
0000000000000000000000000000000000000000000660000067760000666600006776000d111111111111006660000000066000dd000dd00000000000000000
00000000000000000000000000000000000000000000000000066000000000000000000000d11111111100006600000000660000d000dd000000000000000000
__map__
0000000000000000000000000000000000000000000000000000000000000000000000000000000000000000000000000000000000000000000000000000000000000000000000000000000000000000000000000000000000000000000000000000000000000000000000000000000000000000000000000000000000000000
0000000000000000000000000000000000000000000000000000000000000000000000000000000000000000000000000000000000000000000000000000000000000000000000000000000000000000000000000000000000000000000000000000000000000000000000000000000000000000000000000000000000000000
0000000000000000000000000000000000000000000000000000000000000000000000000000000000000000000000000000000000000000000000000000000000000000000000000000000000000000000000000000000000000000000000000000000000000000000000000000000000000000000000000000000000000000
0000000000000000000000000000000000000000000000000000000000000000000000000000000000000000000000000000000000000000000000000000000000000000000000000000000000000000000000000000000000000000000000000000000000000000000000000000000000000000000000000000000000000000
0000000000000000000000000000000000000000000000000000000000000000000000000000000000000000000000000000000000000000000000000000000000000000000000000000000000000000000000000000000000000000000000000000000000000000000000000000000000000000000000000000000000000000
0000000000000000000000000000000000000000000000000000000000000000000000000000000000000000000000000000000000000000000000000000000000000000000000000000000000000000000000000000000000000000000000000000000000000000000000000000000000000000000000000000000000000000
0000000000001200000000000000000000000000000000000000000000000000000000000000000000000000000000000000000000000000000000000000000000000000000000000000000000000000000000000000000000000000000000000000000000000000000000000000000000000000000000000000000000000000
